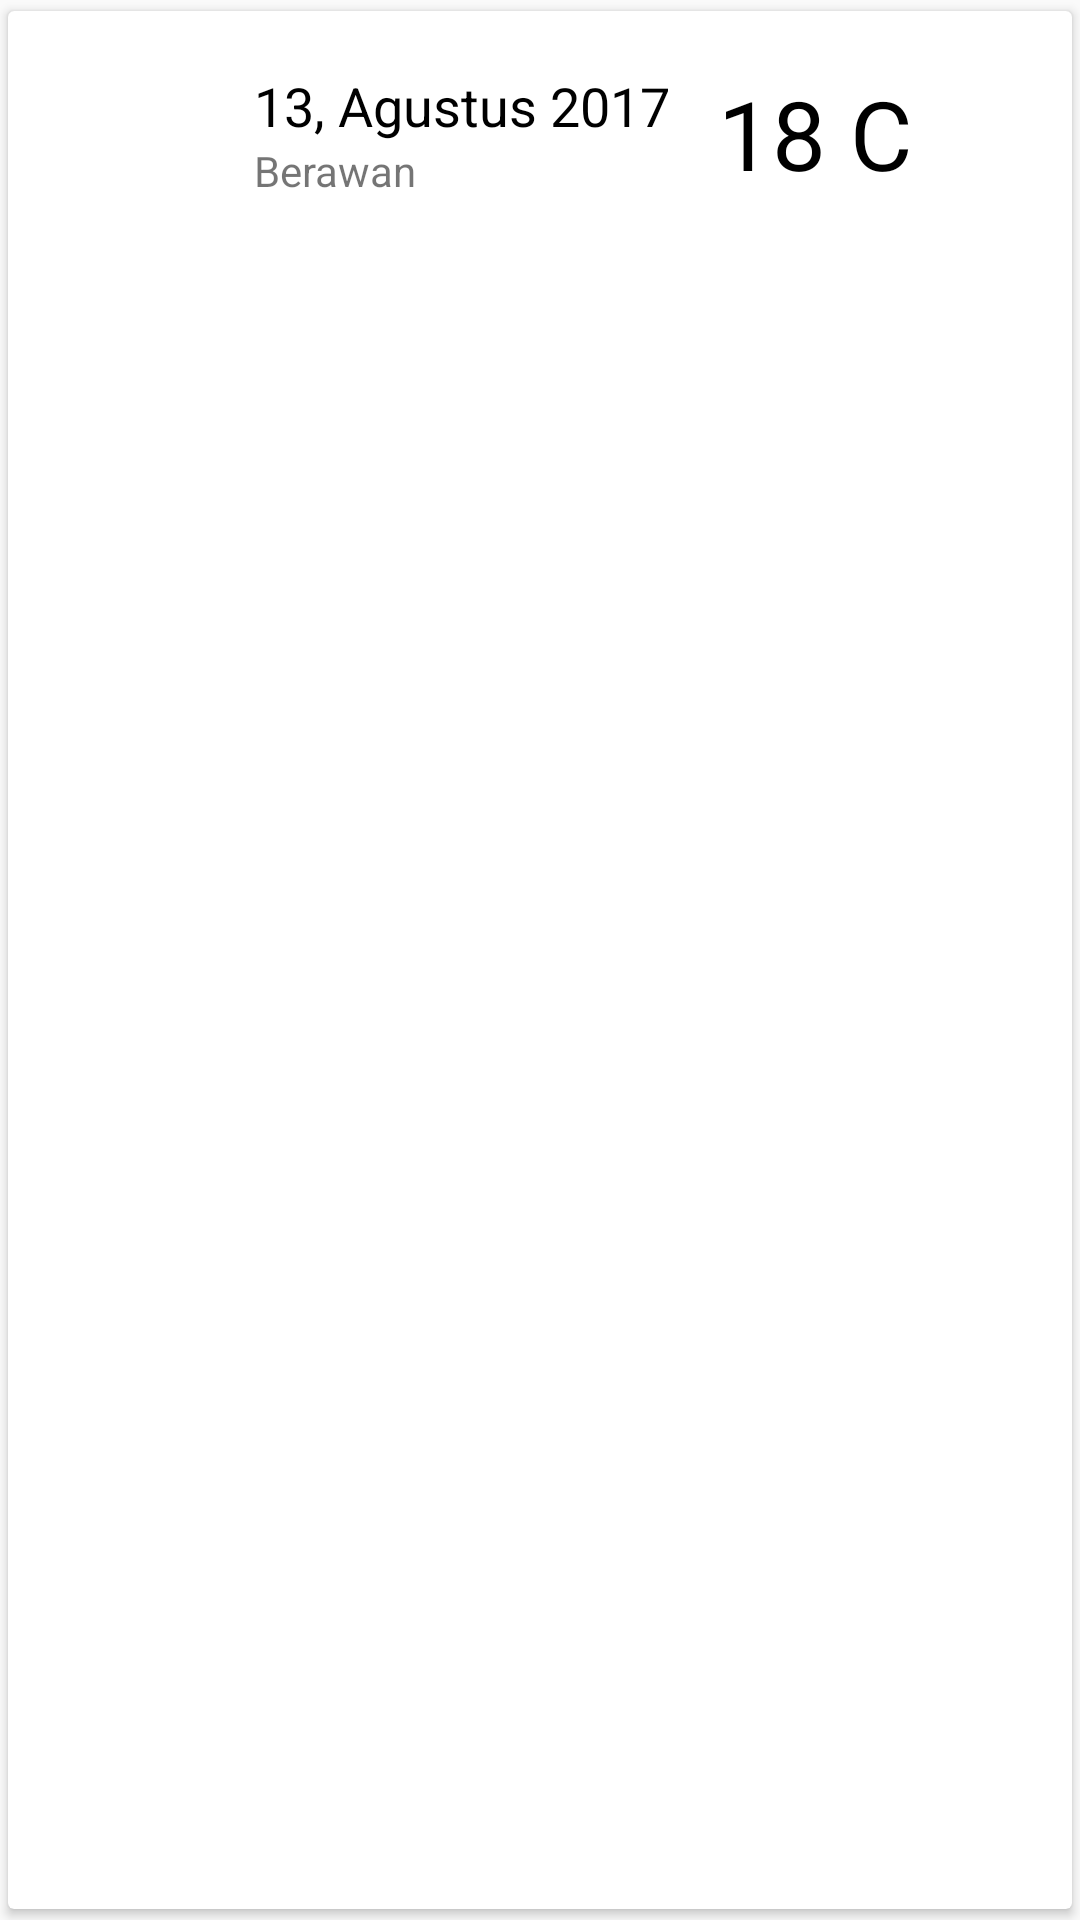

Produce the Android XML layout that renders to this screen, including the resource entries it uses.
<!-- AndroidManifest.xml: application theme AppTheme -->
<!-- res/layout/weather_list.xml -->
<?xml version="1.0" encoding="utf-8"?>
<android.support.v7.widget.CardView xmlns:android="http://schemas.android.com/apk/res/android"
    android:id="@+id/cv_weather_list_adapter"
    android:layout_height="wrap_content"
    android:layout_width="match_parent"
    xmlns:app="http://schemas.android.com/apk/res-auto"
    app:cardUseCompatPadding="true"
    android:clickable="true"
    android:layout_marginRight="8dp"
    android:layout_marginLeft="8dp"
    android:layout_marginTop="8dp">

<LinearLayout
    android:layout_width="match_parent"
    android:layout_height="wrap_content"
    android:orientation="horizontal"
    android:padding="16dp" >

    <ImageView
        android:id="@+id/iv_weather_list_image"
        android:layout_width="50dp"
        android:layout_height="50dp"
        android:src="@drawable/weather_showers_day"
        android:layout_marginRight="16dp"
        android:layout_gravity="center"/>

    <LinearLayout
        android:layout_width="wrap_content"
        android:layout_height="wrap_content"
        android:orientation="vertical"
        android:layout_gravity="center"
        android:layout_marginRight="16dp" >

        <TextView
            android:id="@+id/tv_weather_date_list"
            android:layout_width="wrap_content"
            android:layout_height="wrap_content"
            android:text="13, Agustus 2017"
            style="?android:textAppearanceMedium"
            android:textColor="@android:color/black"/>

        <TextView
            android:id="@+id/tv_main_weather_list"
            android:layout_width="wrap_content"
            android:layout_height="wrap_content"
            android:text="Berawan"
            style="?android:textAppearanceSmall"/>
    </LinearLayout>

    <TextView
        android:id="@+id/tv_temp_list"
        android:layout_width="wrap_content"
        android:layout_height="wrap_content"
        android:text="18 C"
        android:textSize="32dp"
        android:layout_gravity="center"
        android:textColor="@android:color/black"/>
</LinearLayout>
</android.support.v7.widget.CardView>
<!-- resources referenced by this layout -->
<resources>
  <style name="AppTheme" parent="Theme.AppCompat.Light.DarkActionBar">
          
          <item name="colorPrimary">@color/colorPrimary</item>
          <item name="colorPrimaryDark">@color/colorPrimaryDark</item>
          <item name="colorAccent">@color/colorAccent</item>
      </style>
  <!-- not gathered from this repository: default colours our renderer supplied (Android Studio template values) -->
  <color name="colorPrimary">#FF6200EE</color>
  <color name="colorPrimaryDark">#FF3700B3</color>
  <color name="colorAccent">#FF03DAC5</color>
</resources>
